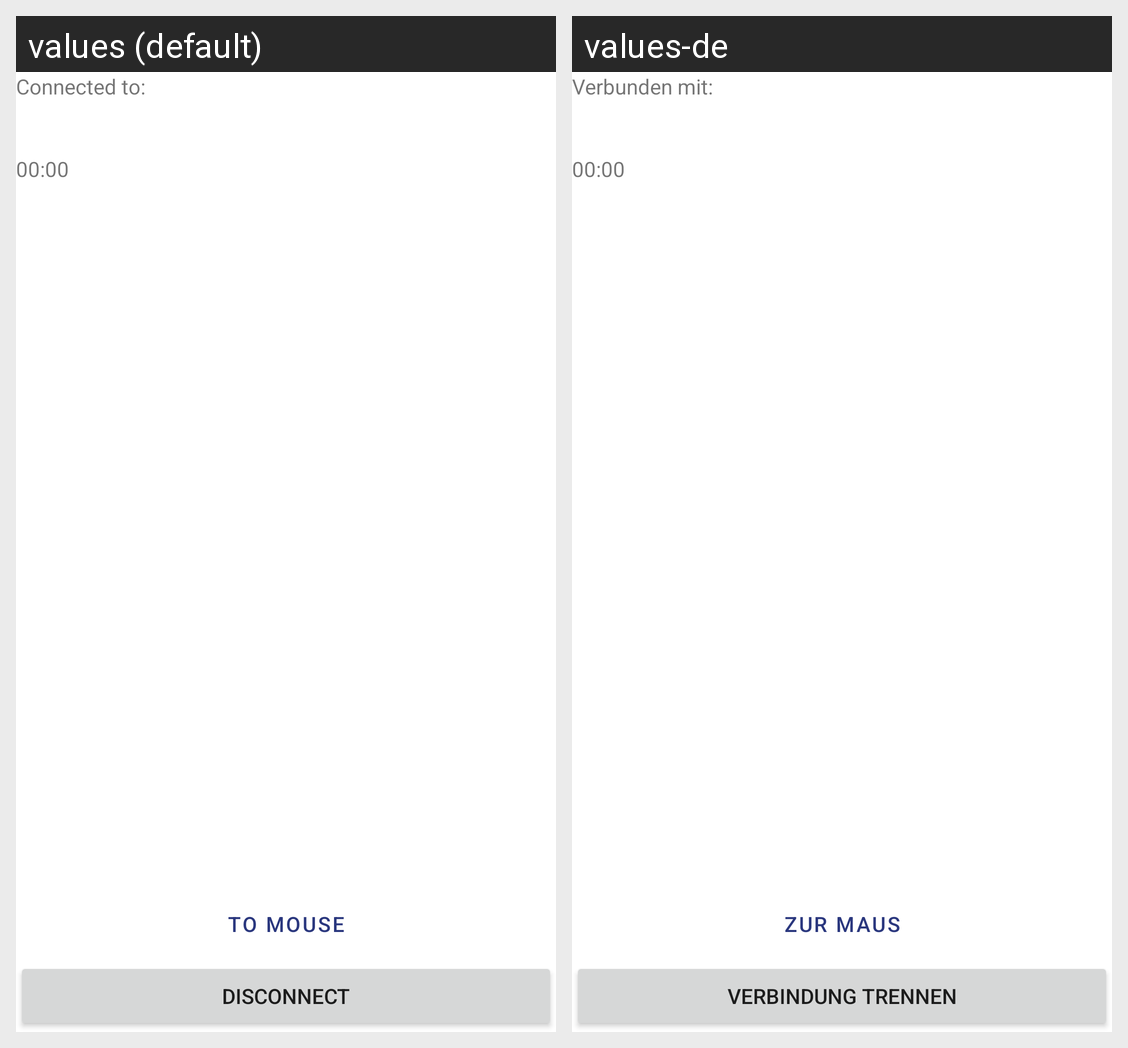

For this localized Android screen grid, give each drawn string resource with its value in every locale shown.
Android screen res/layout/subfragment_connect_connected.xml rendered under 2 locales, left to right: values (default), values-de. Device: Nexus 5 (rendered at 1080×1920; each locale shown at half size, 540×960, under a caption strip naming it); theme Theme.SmartphoneMouse.
Strings drawn on this screen, with the default value and each locale's value (text and hints the layout hard-codes, and strings that could not be matched under every locale, appear in the picture but are not listed):

connect_connected_name
  values: Connected to:
  values-de: Verbunden mit:

connect_connected_mouse
  values: To Mouse
  values-de: Zur Maus

connect_connected_disconnect
  values: Disconnect
  values-de: Verbindung trennen
